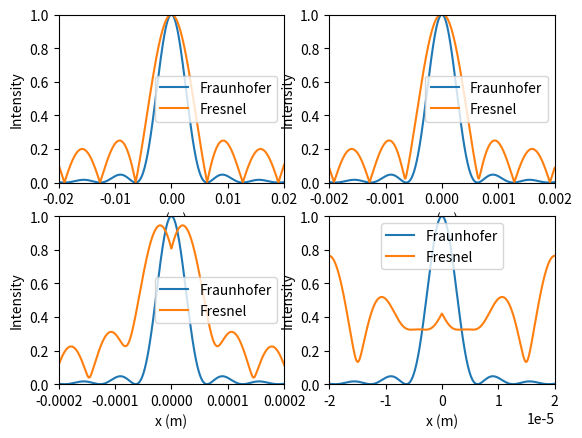

This chart was generated by the following Python code:
import numpy as n
import matplotlib.pyplot as plt

# [redacted]
def main():
    """
    This program calculates the Fraunhofer and Fresnel graphs given different distances L. Fresnel uses N as number of slits.
    :return:
    """
    L = n.array([1, 0.1, 0.01, 0.001]) # Distance from screen to slit
    N = 5 # Number of slits (only used in Fresnel)
    x = [n.linspace(-0.02*i, 0.02*i, 1000) for i in L]
    for index, i in enumerate(L):
        plt.subplot(2,2,1+index)
        plt.plot(x[index], fraunhofer(x[index], i), label="Fraunhofer")
        plt.plot(x[index], fresnel(x[index], i, N), label="Fresnel")
        plt.xlabel("x (m)")
        plt.ylabel("Intensity")
        plt.axis([-0.02*i,0.02*i, 0, 1])
        plt.legend()
    plt.show()


def fraunhofer(x, L):
    """
    :param x: Point on screen
    :param L: Distance between slit and screen
    :return: Returns the intenstiy function computed with Fraunhofer approximation
    """
    hypot = n.sqrt(x**2+L**2)
    beta = n.pi*100e-6/632e-9*x/hypot
    return (n.sin(beta)/beta)**2


def fresnel(x, L, N):
    """
    :param x: Point on screen
    :param L: Distance between slits and screen
    :param N: Number of slits
    :return: Returns the intensity function
    For every point on the screen and for every slit the complex contribution is added.
    """
    d = 100e-6/N    #Width of a single slit
    wl = 632e-9     #The wavelength
    total = n.zeros_like(x, dtype=n.complex64)

    for index, Point in enumerate(x):
        for i in range(-N // 2, N//2):
            #For each point on the screen, calculates the complex vector summation from all slits.
            #The absolute value of this vector summation is the resulting intensity of the given point
            hypot = n.sqrt(L**2+(abs(Point)+i*d)**2)
            phase = 2*n.pi*(hypot % wl)/wl
            total[index] += n.exp(phase * 1j)/N
    return n.abs(total)



main()